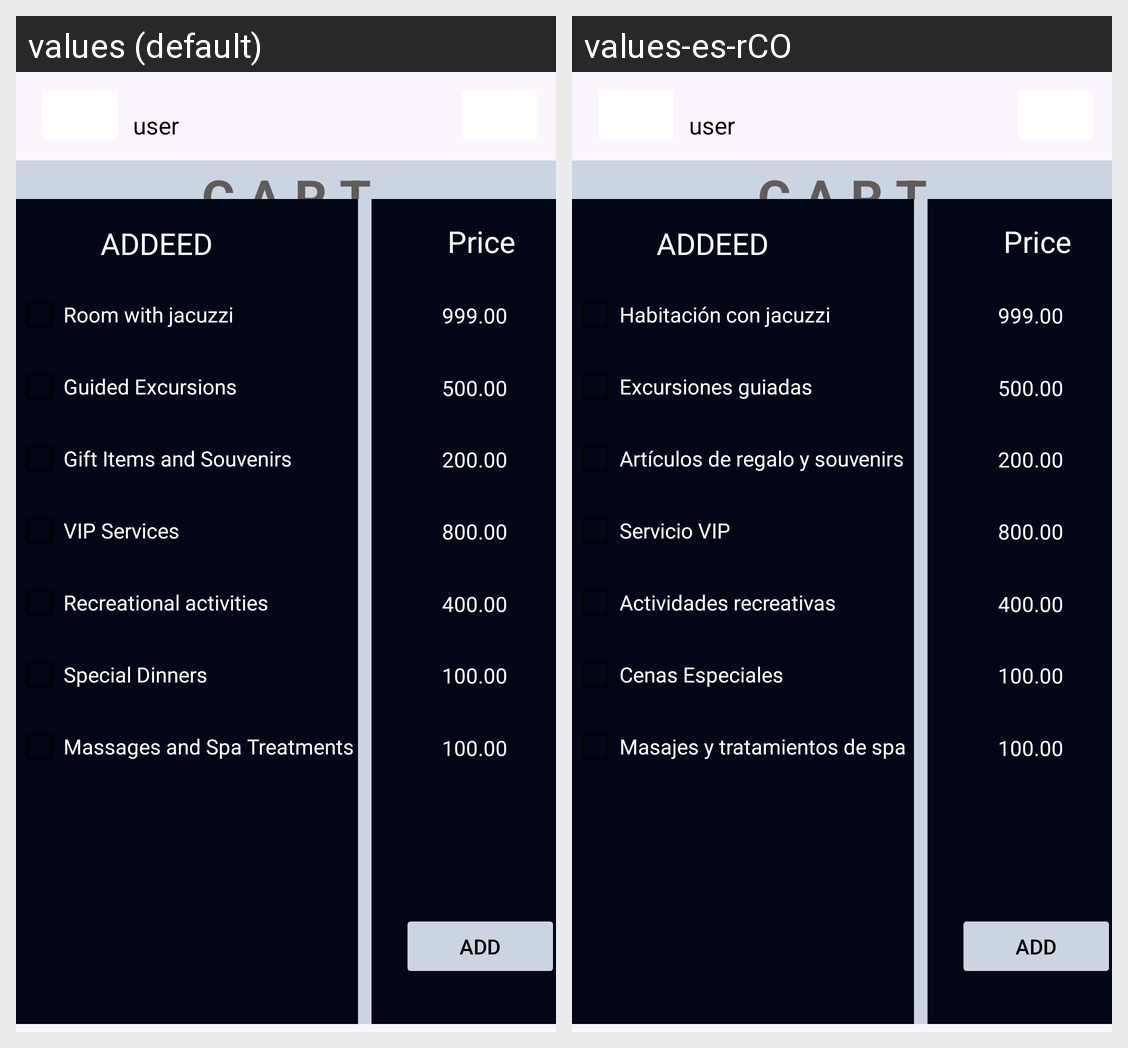

Strings drawn on this Android screen and how each of the app's shown locales translates them:
Android screen res/layout/constraint.xml rendered under 2 locales, left to right: values (default), values-es-rCO. Device: Nexus 5 (rendered at 1080×1920; each locale shown at half size, 540×960, under a caption strip naming it); theme Base.Theme.Hotel_Servicios.
Strings drawn on this screen, with the default value and each locale's value (text and hints the layout hard-codes, and strings that could not be matched under every locale, appear in the picture but are not listed):

txt_reserver
  values: © 2024 Martinpez™.All Rights Reserved.
  values-es-rCO: © 2024 Martinpez™.All Rights Reserved.  [not translated; the default value is used]

txt_const
  values: C A R T
  values-es-rCO: C A R T  [not translated; the default value is used]

radio_six
  values: Room with jacuzzi
  values-es-rCO: Habitación con jacuzzi

radio_seven
  values: Guided Excursions
  values-es-rCO: Excursiones guiadas

radio_five
  values: Gift Items and Souvenirs
  values-es-rCO: Artículos de regalo y souvenirs

radio_four
  values: VIP Services
  values-es-rCO: Servicio VIP

radio_three
  values: Recreational activities
  values-es-rCO: Actividades recreativas

radio_two
  values: Special Dinners
  values-es-rCO: Cenas Especiales

radio_one
  values: Massages and Spa Treatments
  values-es-rCO: Masajes y tratamientos de spa
